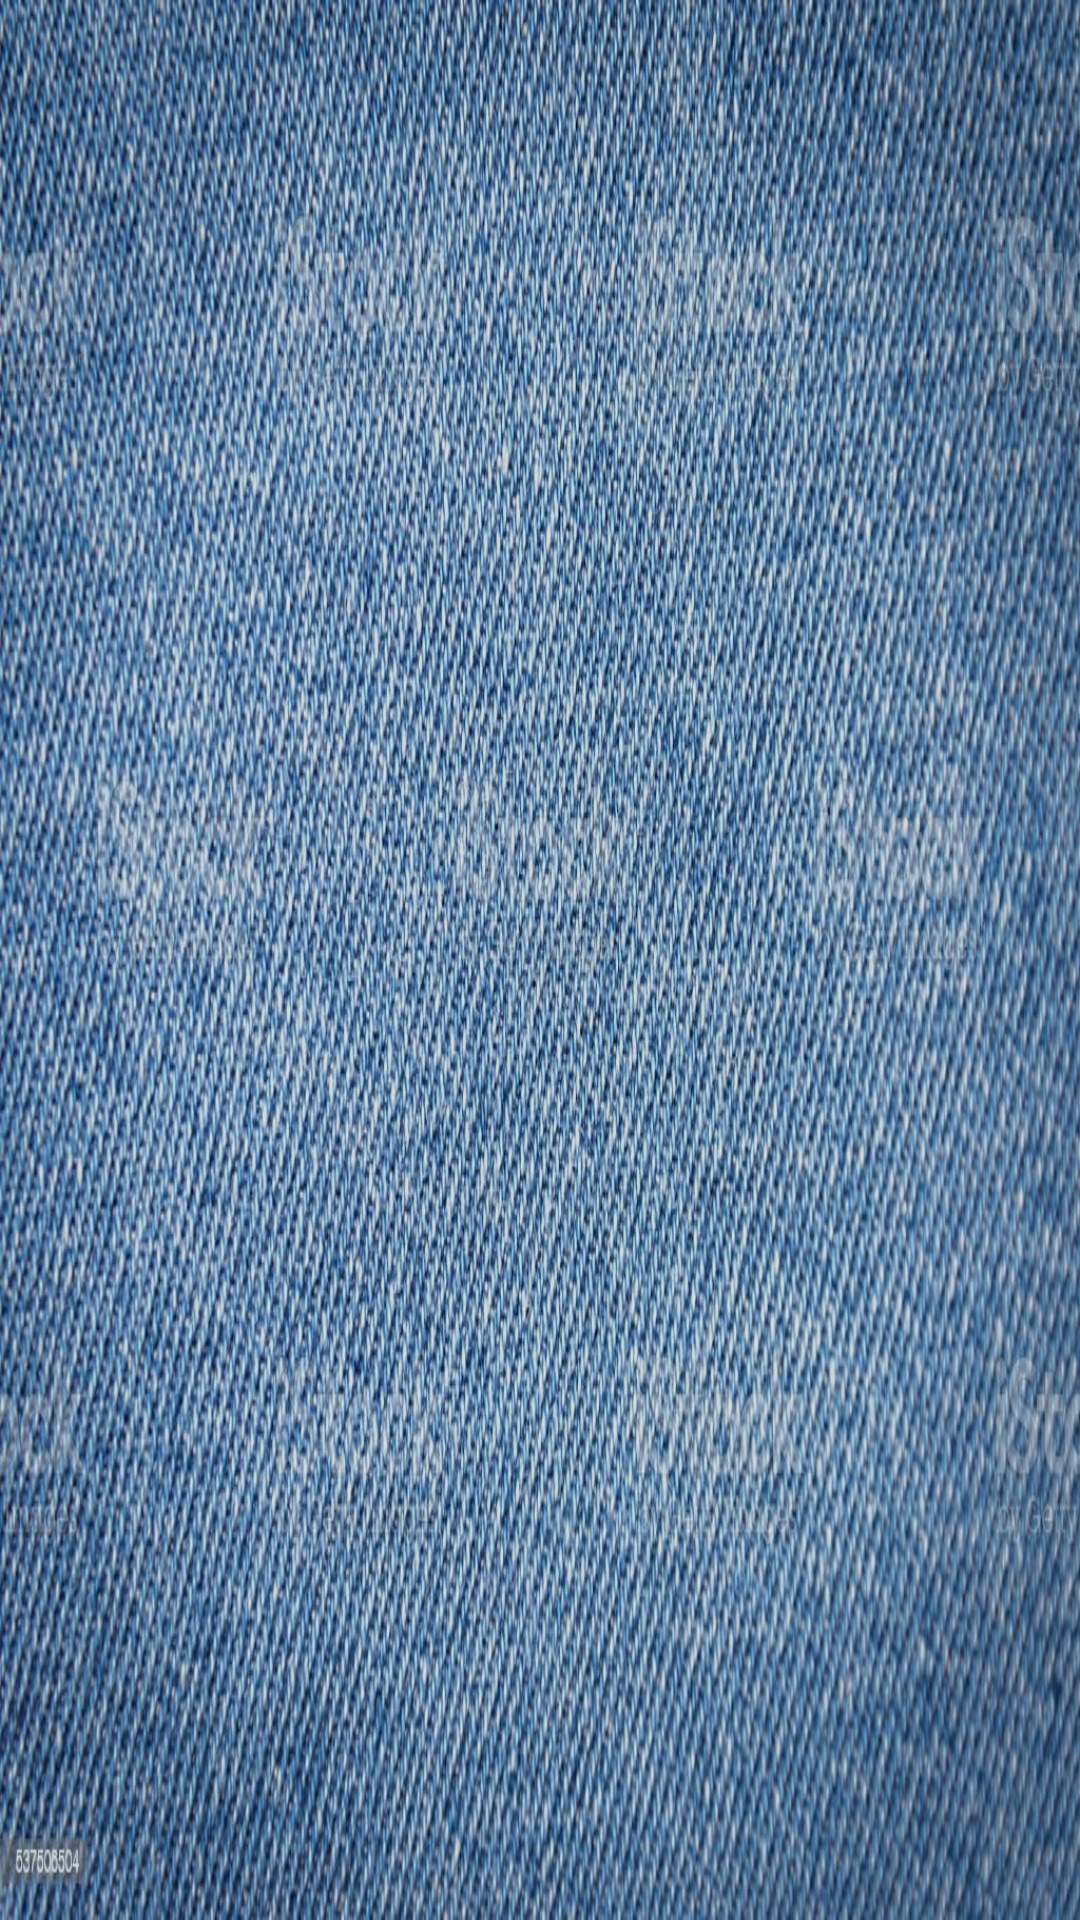

Produce the Android XML layout that renders to this screen, including the resource entries it uses.
<!-- AndroidManifest.xml: application theme Theme.PhabricPhone -->
<!-- res/layout/fragment_denim.xml -->
<?xml version="1.0" encoding="utf-8"?>
<FrameLayout xmlns:android="http://schemas.android.com/apk/res/android"
    xmlns:tools="http://schemas.android.com/tools"
    android:layout_width="match_parent"
    android:layout_height="match_parent"
    android:background="@drawable/denim"
    tools:context=".DenimFragment">

    
    


    <ImageButton
        android:id="@+id/textile_denim"
        android:layout_width="match_parent"
        android:layout_height="match_parent"
        android:background="#20000000"/>

</FrameLayout>
<!-- resources referenced by this layout -->
<resources>
  <!-- drawable denim: jpg bitmap (drawable, 310738 bytes) -->
  <style name="Theme.PhabricPhone" parent="Theme.MaterialComponents.DayNight.NoActionBar">
          
          <item name="colorPrimary">@color/purple_500</item>
          <item name="colorPrimaryVariant">@color/purple_700</item>
          <item name="colorOnPrimary">@color/white</item>
          
          <item name="colorSecondary">@color/teal_200</item>
          <item name="colorSecondaryVariant">@color/teal_700</item>
          <item name="colorOnSecondary">@color/black</item>
          
          <item name="android:statusBarColor" tools:targetApi="l">#20000000</item>
          
      </style>
  <color name="purple_500">#FF6200EE</color>
  <color name="purple_700">#FF3700B3</color>
  <color name="white">#FFFFFFFF</color>
  <color name="teal_200">#FF03DAC5</color>
  <color name="teal_700">#FF018786</color>
  <color name="black">#FF000000</color>
</resources>
